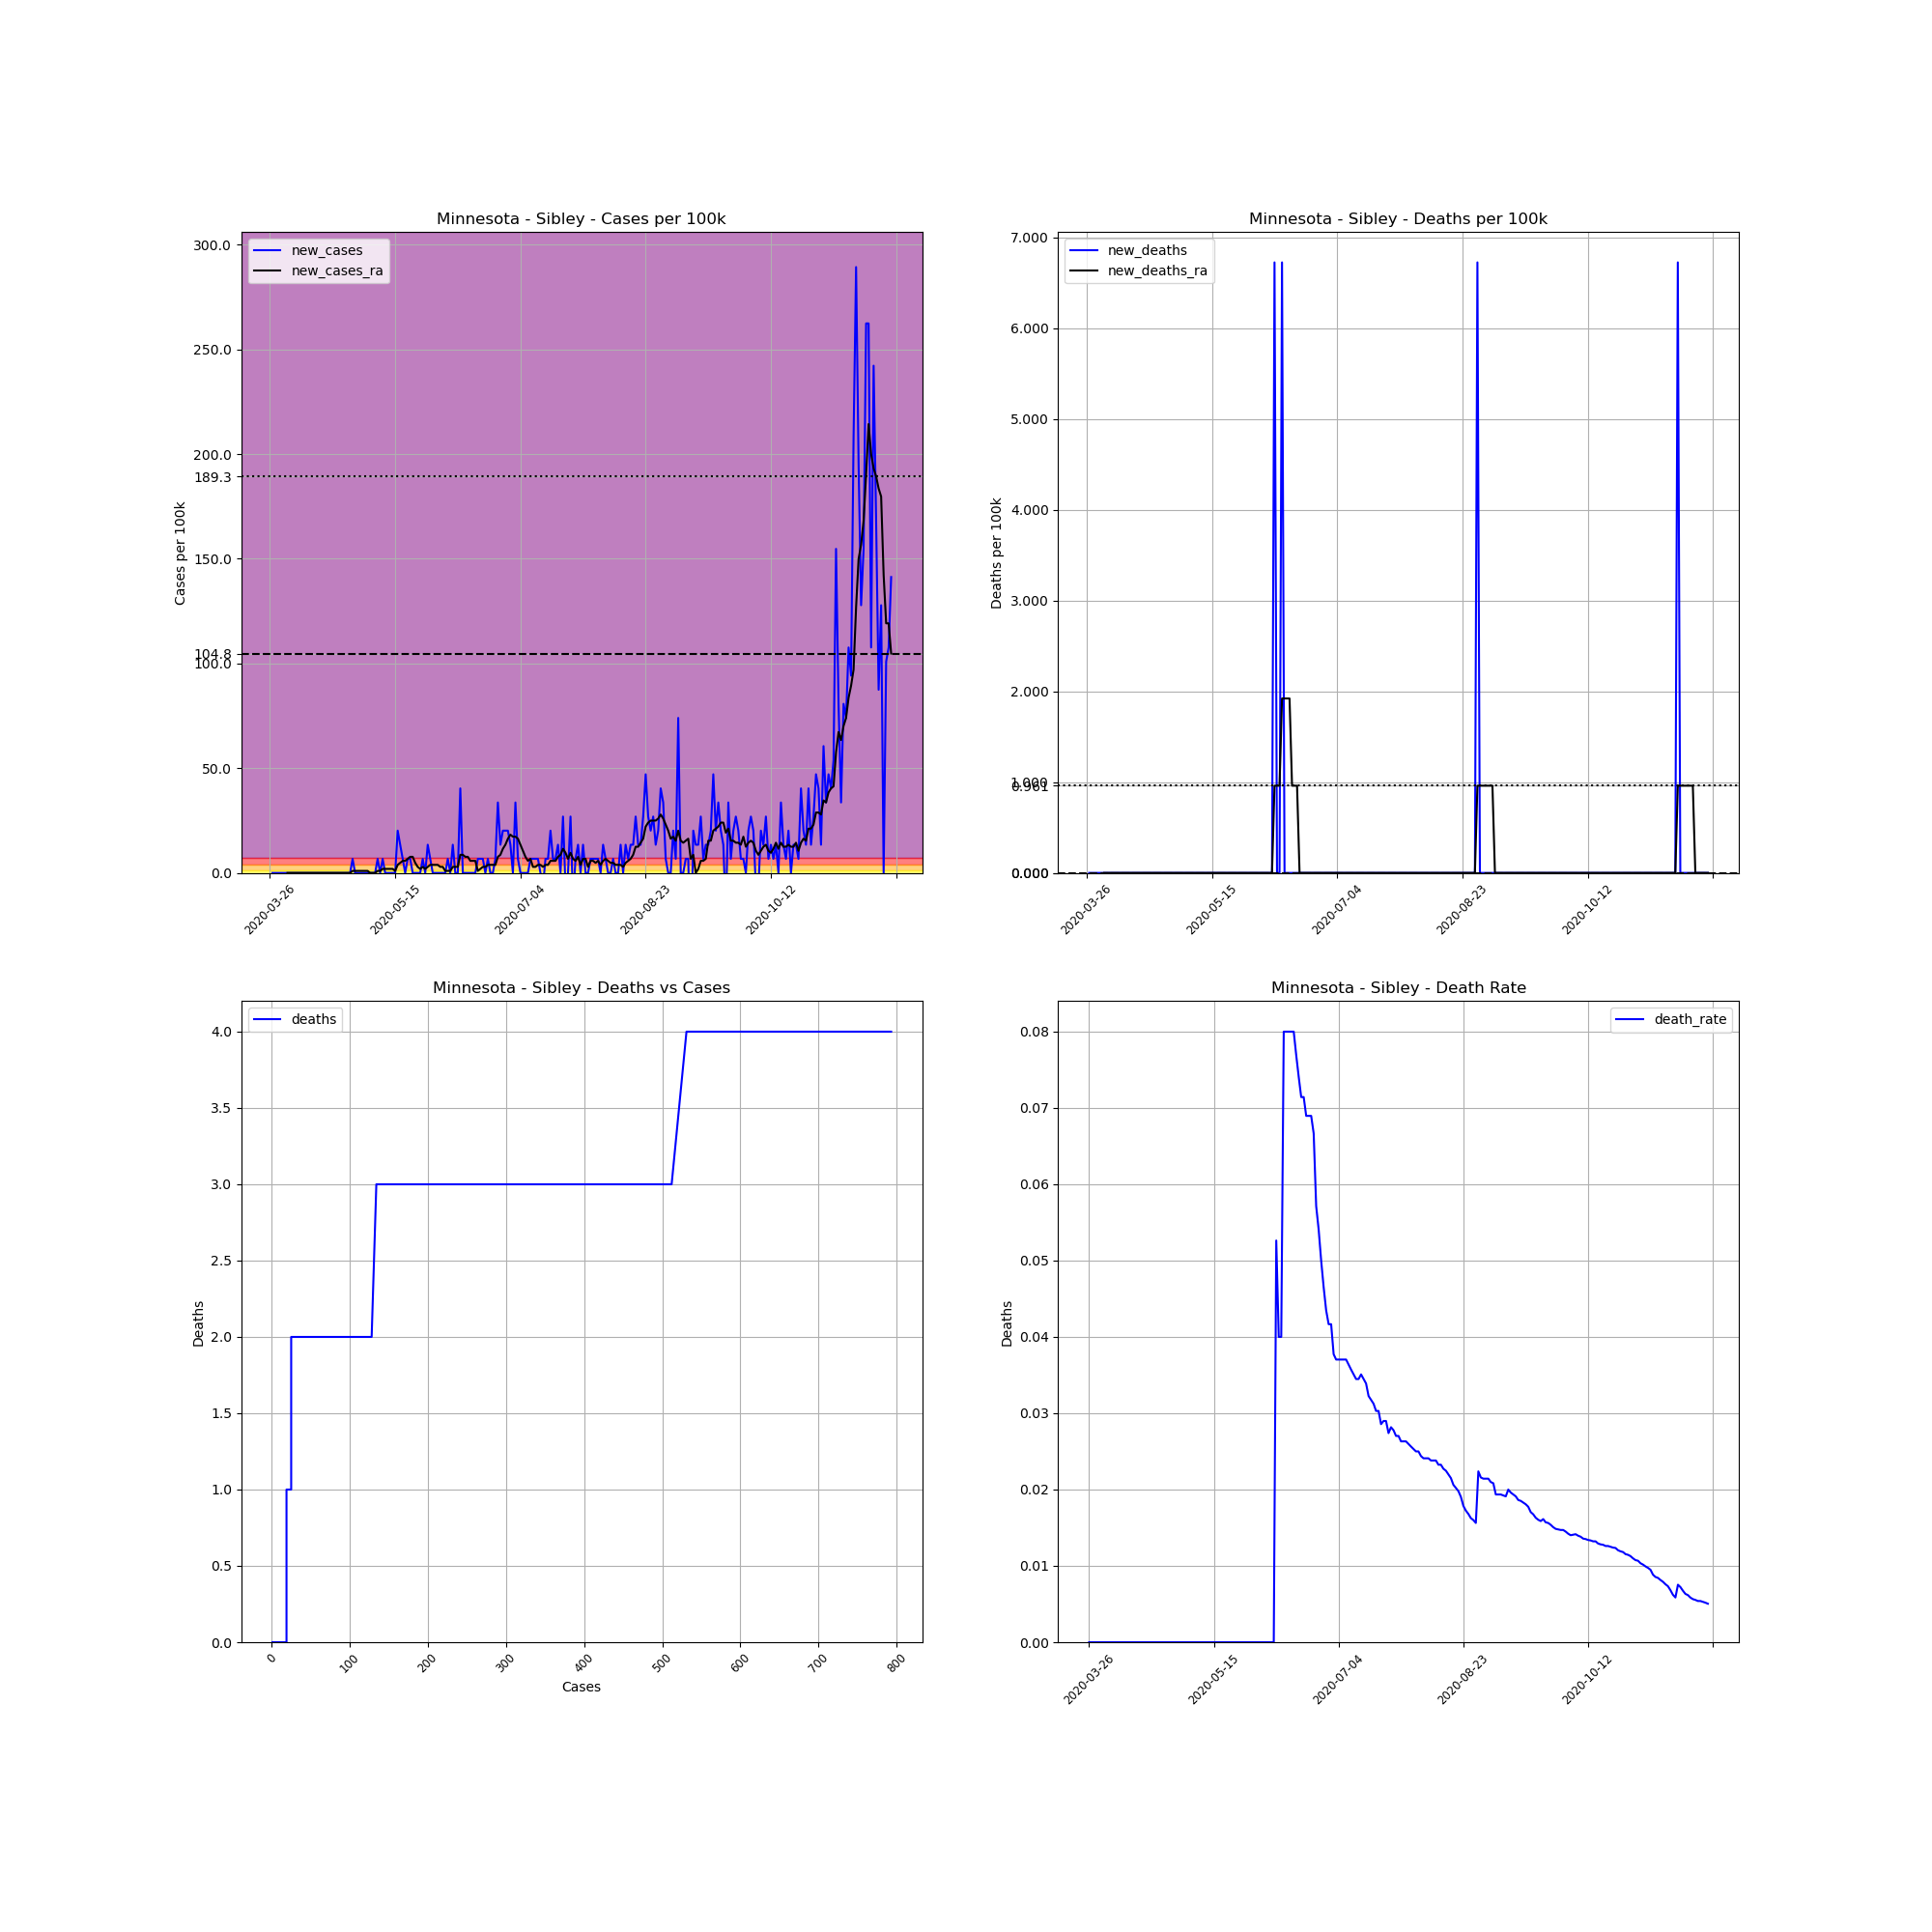

Source data for this figure (header and first rows):
, date, county, state, fips, cases, deaths, COUNTY, STNAME, CTYNAME, POPESTIMATE2019, cases_per_100k, deaths_per_100k, death_rate, new_cases, new_deaths, new_cases_ra, new_deaths_ra
401335, 2020-03-26, Sibley, Minnesota, 27143, 1, 0.0, 143, Minnesota, Sibley, 14865, 6.727, 0.0, 0.0, , , , 
401336, 2020-03-27, Sibley, Minnesota, 27143, 1, 0.0, 143, Minnesota, Sibley, 14865, 6.727, 0.0, 0.0, 0.0, 0.0, , 
401337, 2020-03-28, Sibley, Minnesota, 27143, 1, 0.0, 143, Minnesota, Sibley, 14865, 6.727, 0.0, 0.0, 0.0, 0.0, , 
401338, 2020-03-29, Sibley, Minnesota, 27143, 1, 0.0, 143, Minnesota, Sibley, 14865, 6.727, 0.0, 0.0, 0.0, 0.0, , 
401339, 2020-03-30, Sibley, Minnesota, 27143, 1, 0.0, 143, Minnesota, Sibley, 14865, 6.727, 0.0, 0.0, 0.0, 0.0, , 
401340, 2020-03-31, Sibley, Minnesota, 27143, 1, 0.0, 143, Minnesota, Sibley, 14865, 6.727, 0.0, 0.0, 0.0, 0.0, , 
401341, 2020-04-01, Sibley, Minnesota, 27143, 1, 0.0, 143, Minnesota, Sibley, 14865, 6.727, 0.0, 0.0, 0.0, 0.0, , 
401342, 2020-04-02, Sibley, Minnesota, 27143, 1, 0.0, 143, Minnesota, Sibley, 14865, 6.727, 0.0, 0.0, 0.0, 0.0, 0.0, 0.0
401343, 2020-04-03, Sibley, Minnesota, 27143, 1, 0.0, 143, Minnesota, Sibley, 14865, 6.727, 0.0, 0.0, 0.0, 0.0, 0.0, 0.0
401344, 2020-04-04, Sibley, Minnesota, 27143, 1, 0.0, 143, Minnesota, Sibley, 14865, 6.727, 0.0, 0.0, 0.0, 0.0, 0.0, 0.0
401345, 2020-04-05, Sibley, Minnesota, 27143, 1, 0.0, 143, Minnesota, Sibley, 14865, 6.727, 0.0, 0.0, 0.0, 0.0, 0.0, 0.0
401346, 2020-04-06, Sibley, Minnesota, 27143, 1, 0.0, 143, Minnesota, Sibley, 14865, 6.727, 0.0, 0.0, 0.0, 0.0, 0.0, 0.0
401347, 2020-04-07, Sibley, Minnesota, 27143, 1, 0.0, 143, Minnesota, Sibley, 14865, 6.727, 0.0, 0.0, 0.0, 0.0, 0.0, 0.0
401348, 2020-04-08, Sibley, Minnesota, 27143, 1, 0.0, 143, Minnesota, Sibley, 14865, 6.727, 0.0, 0.0, 0.0, 0.0, 0.0, 0.0
401349, 2020-04-09, Sibley, Minnesota, 27143, 1, 0.0, 143, Minnesota, Sibley, 14865, 6.727, 0.0, 0.0, 0.0, 0.0, 0.0, 0.0
401350, 2020-04-10, Sibley, Minnesota, 27143, 1, 0.0, 143, Minnesota, Sibley, 14865, 6.727, 0.0, 0.0, 0.0, 0.0, 0.0, 0.0
401351, 2020-04-11, Sibley, Minnesota, 27143, 1, 0.0, 143, Minnesota, Sibley, 14865, 6.727, 0.0, 0.0, 0.0, 0.0, 0.0, 0.0
401352, 2020-04-12, Sibley, Minnesota, 27143, 1, 0.0, 143, Minnesota, Sibley, 14865, 6.727, 0.0, 0.0, 0.0, 0.0, 0.0, 0.0
401353, 2020-04-13, Sibley, Minnesota, 27143, 1, 0.0, 143, Minnesota, Sibley, 14865, 6.727, 0.0, 0.0, 0.0, 0.0, 0.0, 0.0
401354, 2020-04-14, Sibley, Minnesota, 27143, 1, 0.0, 143, Minnesota, Sibley, 14865, 6.727, 0.0, 0.0, 0.0, 0.0, 0.0, 0.0
401355, 2020-04-15, Sibley, Minnesota, 27143, 1, 0.0, 143, Minnesota, Sibley, 14865, 6.727, 0.0, 0.0, 0.0, 0.0, 0.0, 0.0
401356, 2020-04-16, Sibley, Minnesota, 27143, 1, 0.0, 143, Minnesota, Sibley, 14865, 6.727, 0.0, 0.0, 0.0, 0.0, 0.0, 0.0
401357, 2020-04-17, Sibley, Minnesota, 27143, 1, 0.0, 143, Minnesota, Sibley, 14865, 6.727, 0.0, 0.0, 0.0, 0.0, 0.0, 0.0
401358, 2020-04-18, Sibley, Minnesota, 27143, 1, 0.0, 143, Minnesota, Sibley, 14865, 6.727, 0.0, 0.0, 0.0, 0.0, 0.0, 0.0
401359, 2020-04-19, Sibley, Minnesota, 27143, 1, 0.0, 143, Minnesota, Sibley, 14865, 6.727, 0.0, 0.0, 0.0, 0.0, 0.0, 0.0
401360, 2020-04-20, Sibley, Minnesota, 27143, 1, 0.0, 143, Minnesota, Sibley, 14865, 6.727, 0.0, 0.0, 0.0, 0.0, 0.0, 0.0
401361, 2020-04-21, Sibley, Minnesota, 27143, 1, 0.0, 143, Minnesota, Sibley, 14865, 6.727, 0.0, 0.0, 0.0, 0.0, 0.0, 0.0
401362, 2020-04-22, Sibley, Minnesota, 27143, 1, 0.0, 143, Minnesota, Sibley, 14865, 6.727, 0.0, 0.0, 0.0, 0.0, 0.0, 0.0
401363, 2020-04-23, Sibley, Minnesota, 27143, 1, 0.0, 143, Minnesota, Sibley, 14865, 6.727, 0.0, 0.0, 0.0, 0.0, 0.0, 0.0
401364, 2020-04-24, Sibley, Minnesota, 27143, 1, 0.0, 143, Minnesota, Sibley, 14865, 6.727, 0.0, 0.0, 0.0, 0.0, 0.0, 0.0
401365, 2020-04-25, Sibley, Minnesota, 27143, 1, 0.0, 143, Minnesota, Sibley, 14865, 6.727, 0.0, 0.0, 0.0, 0.0, 0.0, 0.0
401366, 2020-04-26, Sibley, Minnesota, 27143, 1, 0.0, 143, Minnesota, Sibley, 14865, 6.727, 0.0, 0.0, 0.0, 0.0, 0.0, 0.0
401367, 2020-04-27, Sibley, Minnesota, 27143, 1, 0.0, 143, Minnesota, Sibley, 14865, 6.727, 0.0, 0.0, 0.0, 0.0, 0.0, 0.0
401368, 2020-04-28, Sibley, Minnesota, 27143, 2, 0.0, 143, Minnesota, Sibley, 14865, 13.45, 0.0, 0.0, 6.727, 0.0, 0.961, 0.0
401369, 2020-04-29, Sibley, Minnesota, 27143, 2, 0.0, 143, Minnesota, Sibley, 14865, 13.45, 0.0, 0.0, 0.0, 0.0, 0.961, 0.0
401370, 2020-04-30, Sibley, Minnesota, 27143, 2, 0.0, 143, Minnesota, Sibley, 14865, 13.45, 0.0, 0.0, 0.0, 0.0, 0.961, 0.0
401371, 2020-05-01, Sibley, Minnesota, 27143, 2, 0.0, 143, Minnesota, Sibley, 14865, 13.45, 0.0, 0.0, 0.0, 0.0, 0.961, 0.0
401372, 2020-05-02, Sibley, Minnesota, 27143, 2, 0.0, 143, Minnesota, Sibley, 14865, 13.45, 0.0, 0.0, 0.0, 0.0, 0.961, 0.0
401373, 2020-05-03, Sibley, Minnesota, 27143, 2, 0.0, 143, Minnesota, Sibley, 14865, 13.45, 0.0, 0.0, 0.0, 0.0, 0.961, 0.0
401374, 2020-05-04, Sibley, Minnesota, 27143, 2, 0.0, 143, Minnesota, Sibley, 14865, 13.45, 0.0, 0.0, 0.0, 0.0, 0.961, 0.0
401375, 2020-05-05, Sibley, Minnesota, 27143, 2, 0.0, 143, Minnesota, Sibley, 14865, 13.45, 0.0, 0.0, 0.0, 0.0, 0.0, 0.0
401376, 2020-05-06, Sibley, Minnesota, 27143, 2, 0.0, 143, Minnesota, Sibley, 14865, 13.45, 0.0, 0.0, 0.0, 0.0, 0.0, 0.0
401377, 2020-05-07, Sibley, Minnesota, 27143, 2, 0.0, 143, Minnesota, Sibley, 14865, 13.45, 0.0, 0.0, 0.0, 0.0, 0.0, 0.0
401378, 2020-05-08, Sibley, Minnesota, 27143, 3, 0.0, 143, Minnesota, Sibley, 14865, 20.18, 0.0, 0.0, 6.727, 0.0, 0.961, 0.0
401379, 2020-05-09, Sibley, Minnesota, 27143, 3, 0.0, 143, Minnesota, Sibley, 14865, 20.18, 0.0, 0.0, 0.0, 0.0, 0.961, 0.0
401380, 2020-05-10, Sibley, Minnesota, 27143, 4, 0.0, 143, Minnesota, Sibley, 14865, 26.91, 0.0, 0.0, 6.727, 0.0, 1.922, 0.0
401381, 2020-05-11, Sibley, Minnesota, 27143, 4, 0.0, 143, Minnesota, Sibley, 14865, 26.91, 0.0, 0.0, 0.0, 0.0, 1.922, 0.0
401382, 2020-05-12, Sibley, Minnesota, 27143, 4, 0.0, 143, Minnesota, Sibley, 14865, 26.91, 0.0, 0.0, 0.0, 0.0, 1.922, 0.0
401383, 2020-05-13, Sibley, Minnesota, 27143, 4, 0.0, 143, Minnesota, Sibley, 14865, 26.91, 0.0, 0.0, 0.0, 0.0, 1.922, 0.0
401384, 2020-05-14, Sibley, Minnesota, 27143, 4, 0.0, 143, Minnesota, Sibley, 14865, 26.91, 0.0, 0.0, 0.0, 0.0, 1.922, 0.0
401385, 2020-05-15, Sibley, Minnesota, 27143, 4, 0.0, 143, Minnesota, Sibley, 14865, 26.91, 0.0, 0.0, 0.0, 0.0, 0.961, 0.0
401386, 2020-05-16, Sibley, Minnesota, 27143, 7, 0.0, 143, Minnesota, Sibley, 14865, 47.09, 0.0, 0.0, 20.18, 0.0, 3.844, 0.0
401387, 2020-05-17, Sibley, Minnesota, 27143, 9, 0.0, 143, Minnesota, Sibley, 14865, 60.54, 0.0, 0.0, 13.45, 0.0, 4.805, 0.0
401388, 2020-05-18, Sibley, Minnesota, 27143, 10, 0.0, 143, Minnesota, Sibley, 14865, 67.27, 0.0, 0.0, 6.727, 0.0, 5.766, 0.0
401389, 2020-05-19, Sibley, Minnesota, 27143, 10, 0.0, 143, Minnesota, Sibley, 14865, 67.27, 0.0, 0.0, 0.0, 0.0, 5.766, 0.0
401390, 2020-05-20, Sibley, Minnesota, 27143, 11, 0.0, 143, Minnesota, Sibley, 14865, 74, 0.0, 0.0, 6.727, 0.0, 6.727, 0.0
401391, 2020-05-21, Sibley, Minnesota, 27143, 12, 0.0, 143, Minnesota, Sibley, 14865, 80.73, 0.0, 0.0, 6.727, 0.0, 7.688, 0.0
401392, 2020-05-22, Sibley, Minnesota, 27143, 12, 0.0, 143, Minnesota, Sibley, 14865, 80.73, 0.0, 0.0, 0.0, 0.0, 7.688, 0.0
401393, 2020-05-23, Sibley, Minnesota, 27143, 12, 0.0, 143, Minnesota, Sibley, 14865, 80.73, 0.0, 0.0, 0.0, 0.0, 4.805, 0.0
401394, 2020-05-24, Sibley, Minnesota, 27143, 12, 0.0, 143, Minnesota, Sibley, 14865, 80.73, 0.0, 0.0, 0.0, 0.0, 2.883, 0.0
... 189 more rows
